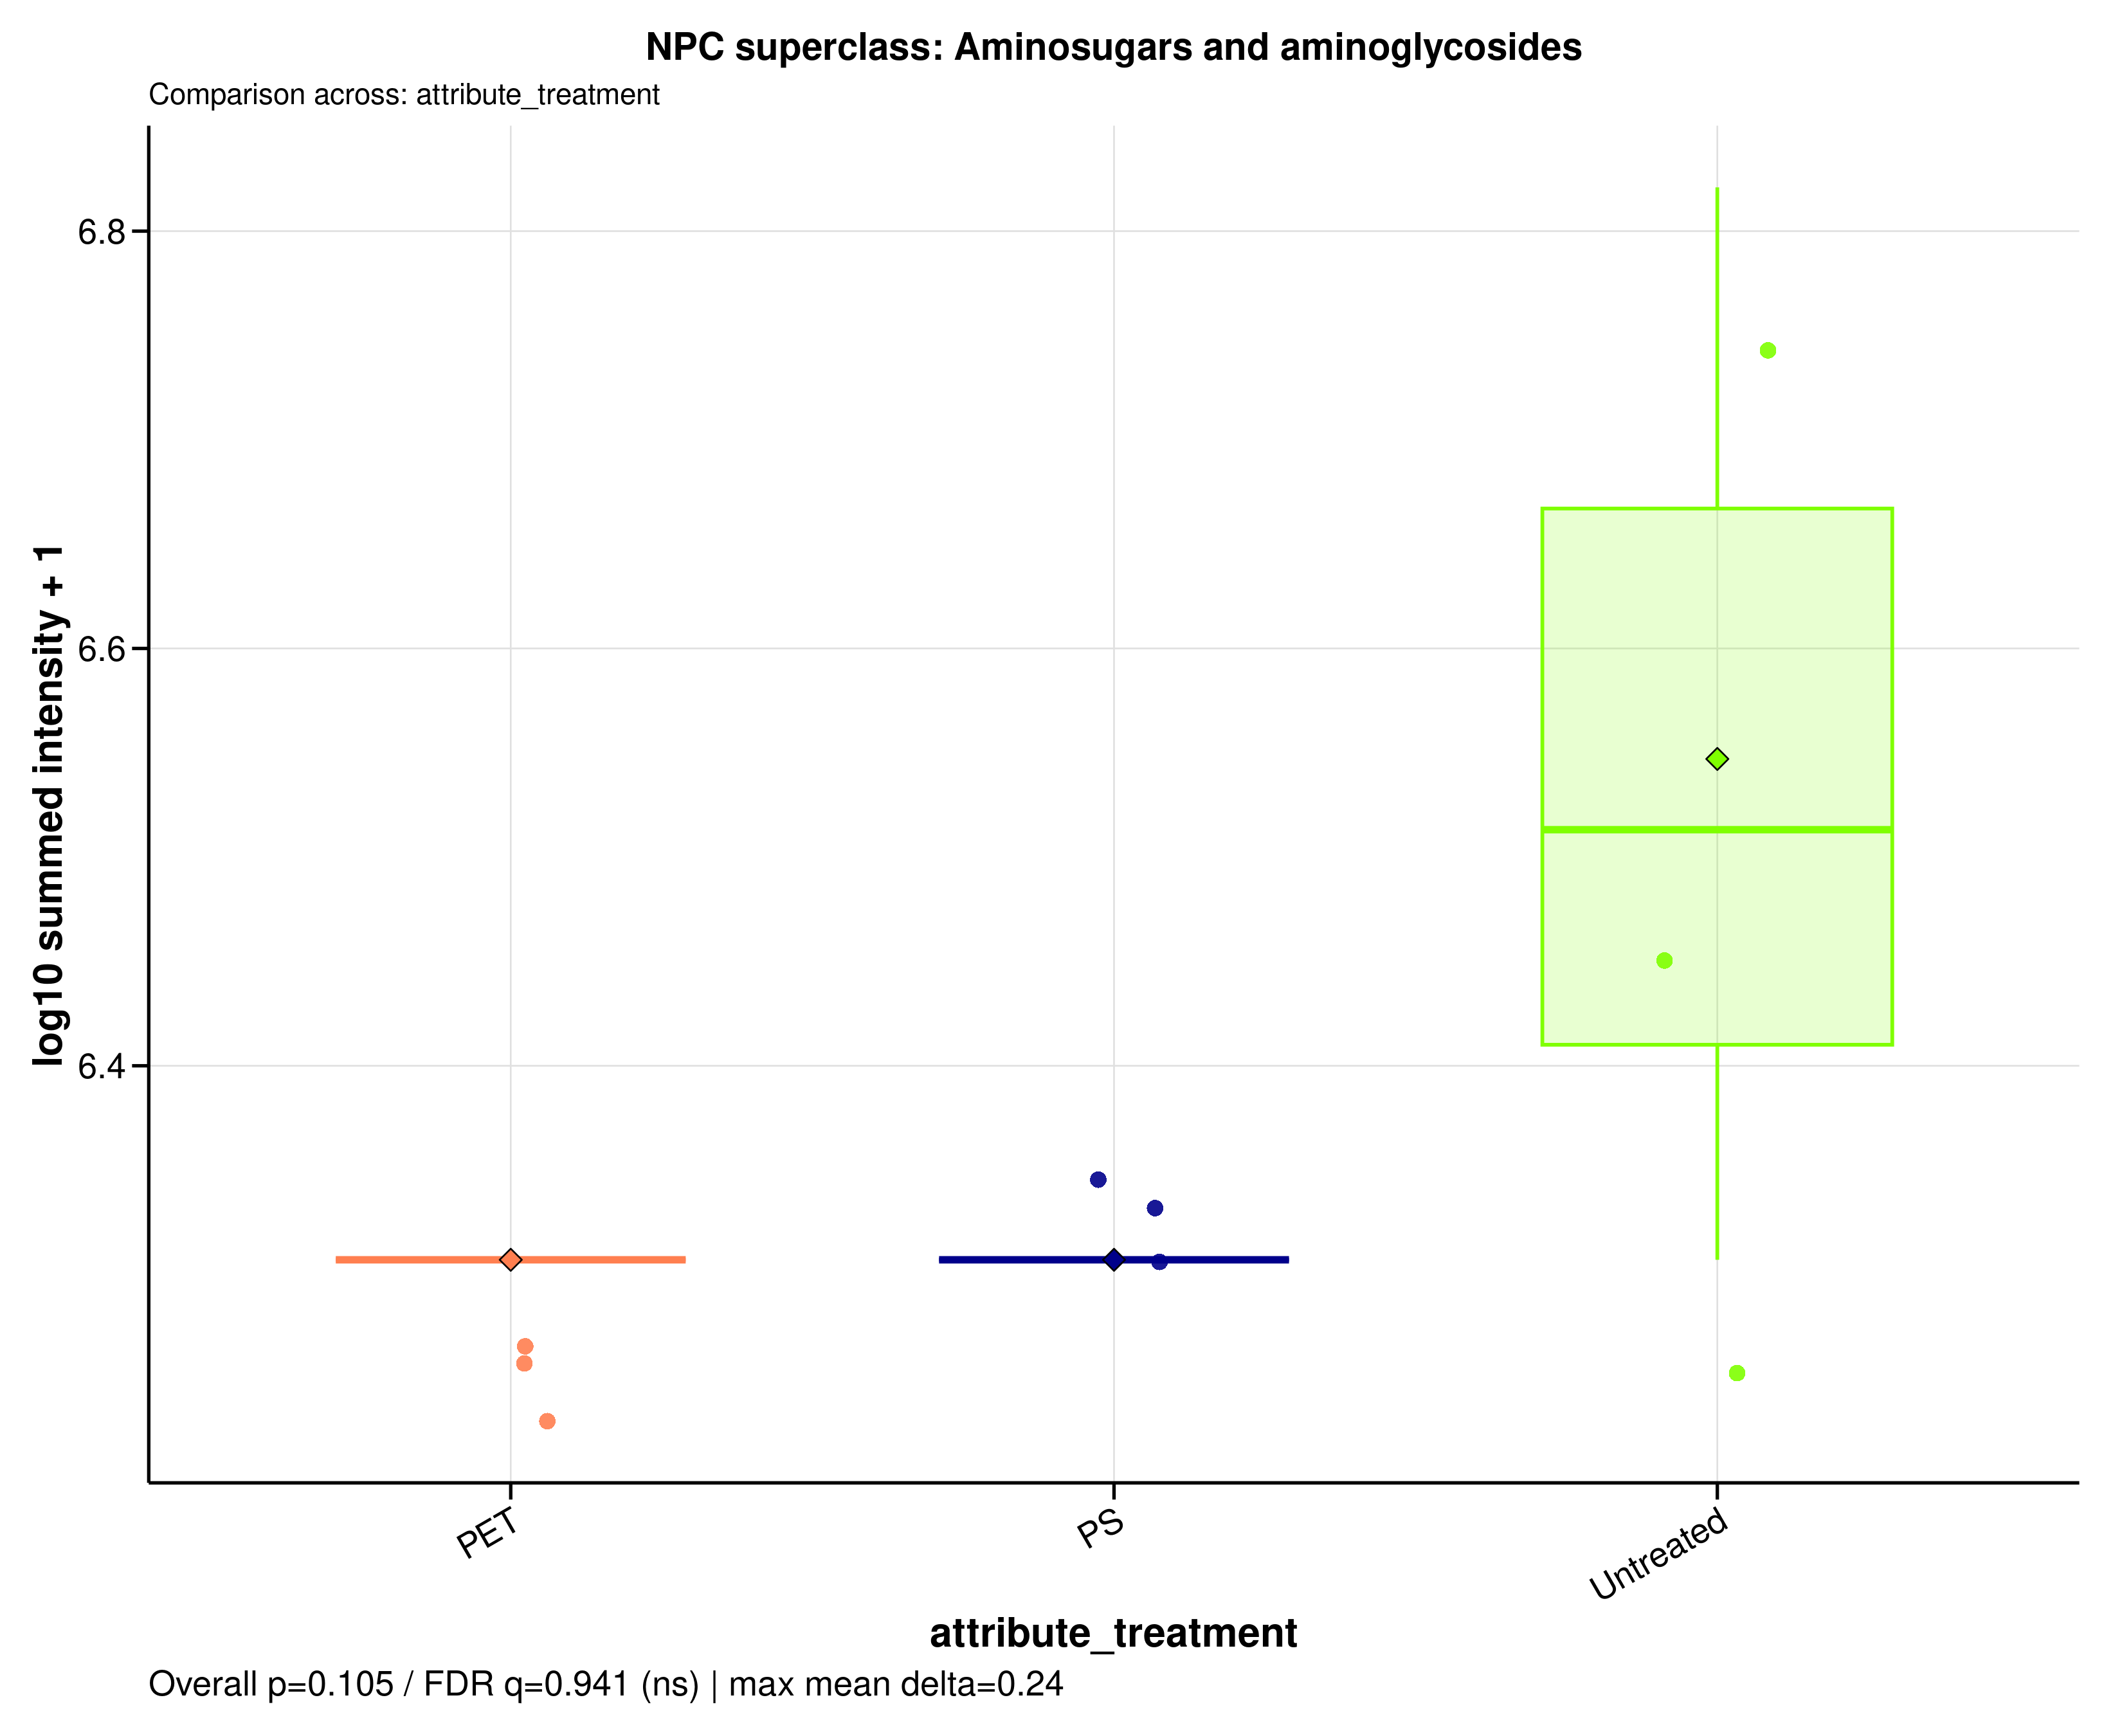

Data behind this chart, as committed beside it:
sample_id	group	data_source	npc_level	npc_term	npc_label	npc_plot_label	npc_pathway	npc_superclass	npc_class	n_features	summed_intensity	plot_intensity	npc_overall_test	npc_overall_p_value	npc_overall_q_value	npc_overall_significance	npc_max_mean_difference	npc_max_median_difference
MDM_160526_PET100	PET	raw	superclass	Aminosugars and aminoglycosides	NPC superclass: Aminosugars and aminogly…	Aminosugars and aminoglycosides	Carbohydrates	Aminosugars and aminoglycosides	Aminoglycosides	2	2027747	6.307	kruskal_wallis	0.1054	0.9408	ns	0.24	0.2061
MDM_160526_PS100	PS	raw	superclass	Aminosugars and aminoglycosides	NPC superclass: Aminosugars and aminogly…	Aminosugars and aminoglycosides	Carbohydrates	Aminosugars and aminoglycosides	Aminoglycosides	2	2027747	6.307	kruskal_wallis	0.1054	0.9408	ns	0.24	0.2061
MDM_160526_untreated	Untreated	raw	superclass	Aminosugars and aminoglycosides	NPC superclass: Aminosugars and aminogly…	Aminosugars and aminoglycosides	Carbohydrates	Aminosugars and aminoglycosides	Aminoglycosides	2	2027747	6.307	kruskal_wallis	0.1054	0.9408	ns	0.24	0.2061
MDM_A_190626_PET100	PET	raw	superclass	Aminosugars and aminoglycosides	NPC superclass: Aminosugars and aminogly…	Aminosugars and aminoglycosides	Carbohydrates	Aminosugars and aminoglycosides	Aminoglycosides	2	2027747	6.307	kruskal_wallis	0.1054	0.9408	ns	0.24	0.2061
MDM_A_190626_PS100	PS	raw	superclass	Aminosugars and aminoglycosides	NPC superclass: Aminosugars and aminogly…	Aminosugars and aminoglycosides	Carbohydrates	Aminosugars and aminoglycosides	Aminoglycosides	2	2027747	6.307	kruskal_wallis	0.1054	0.9408	ns	0.24	0.2061
MDM_A_190626_untreated	Untreated	raw	superclass	Aminosugars and aminoglycosides	NPC superclass: Aminosugars and aminogly…	Aminosugars and aminoglycosides	Carbohydrates	Aminosugars and aminoglycosides	Aminoglycosides	2	6621648	6.821	kruskal_wallis	0.1054	0.9408	ns	0.24	0.2061
MDM_B_190626_PET100	PET	raw	superclass	Aminosugars and aminoglycosides	NPC superclass: Aminosugars and aminogly…	Aminosugars and aminoglycosides	Carbohydrates	Aminosugars and aminoglycosides	Aminoglycosides	2	2027747	6.307	kruskal_wallis	0.1054	0.9408	ns	0.24	0.2061
MDM_B_190626_PS100	PS	raw	superclass	Aminosugars and aminoglycosides	NPC superclass: Aminosugars and aminogly…	Aminosugars and aminoglycosides	Carbohydrates	Aminosugars and aminoglycosides	Aminoglycosides	2	2027747	6.307	kruskal_wallis	0.1054	0.9408	ns	0.24	0.2061
MDM_B_190626_untreated	Untreated	raw	superclass	Aminosugars and aminoglycosides	NPC superclass: Aminosugars and aminogly…	Aminosugars and aminoglycosides	Carbohydrates	Aminosugars and aminoglycosides	Aminoglycosides	2	3259391	6.513	kruskal_wallis	0.1054	0.9408	ns	0.24	0.2061
